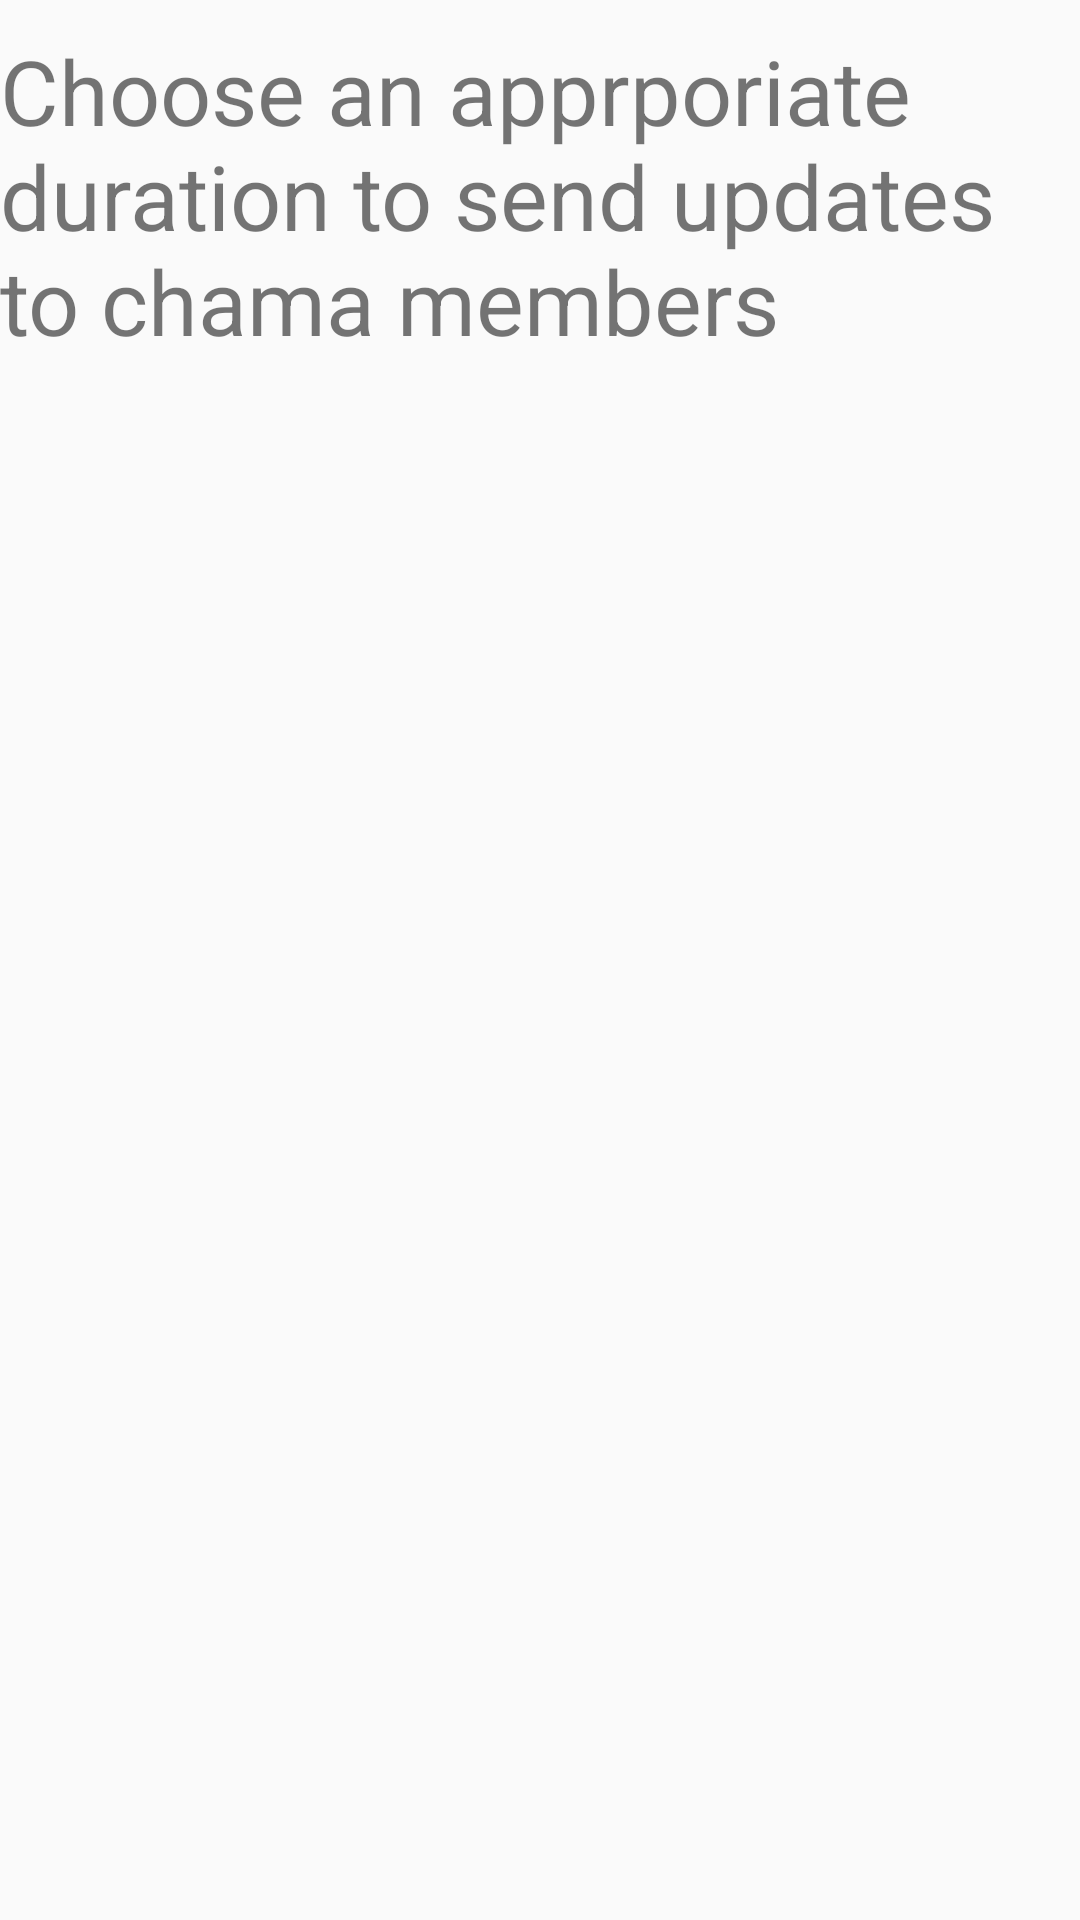

The Android layout XML behind this screen, and the referenced resources:
<!-- AndroidManifest.xml: application theme AppTheme -->
<!-- res/layout/time_choose_dialogue.xml -->
<?xml version="1.0" encoding="utf-8"?>
<LinearLayout xmlns:android="http://schemas.android.com/apk/res/android"
    android:layout_width="match_parent" android:layout_height="match_parent"
    android:id="@+id/dialogueOne"
    android:orientation="vertical"
    >
    <TextView
        android:layout_width="match_parent"
        android:layout_height="wrap_content"
        android:text="Choose an apprporiate duration to send updates to chama members"
        android:textSize="30dp"
        android:layout_marginTop="10dp"
        />
    <ListView
        android:layout_width="match_parent"
        android:layout_height="wrap_content"
        android:id="@+id/listdialogTimes"
        ></ListView>


</LinearLayout>
<!-- resources referenced by this layout -->
<resources>
  <style name="AppTheme" parent="Theme.AppCompat.Light.DarkActionBar">
          
  
      </style>
</resources>
